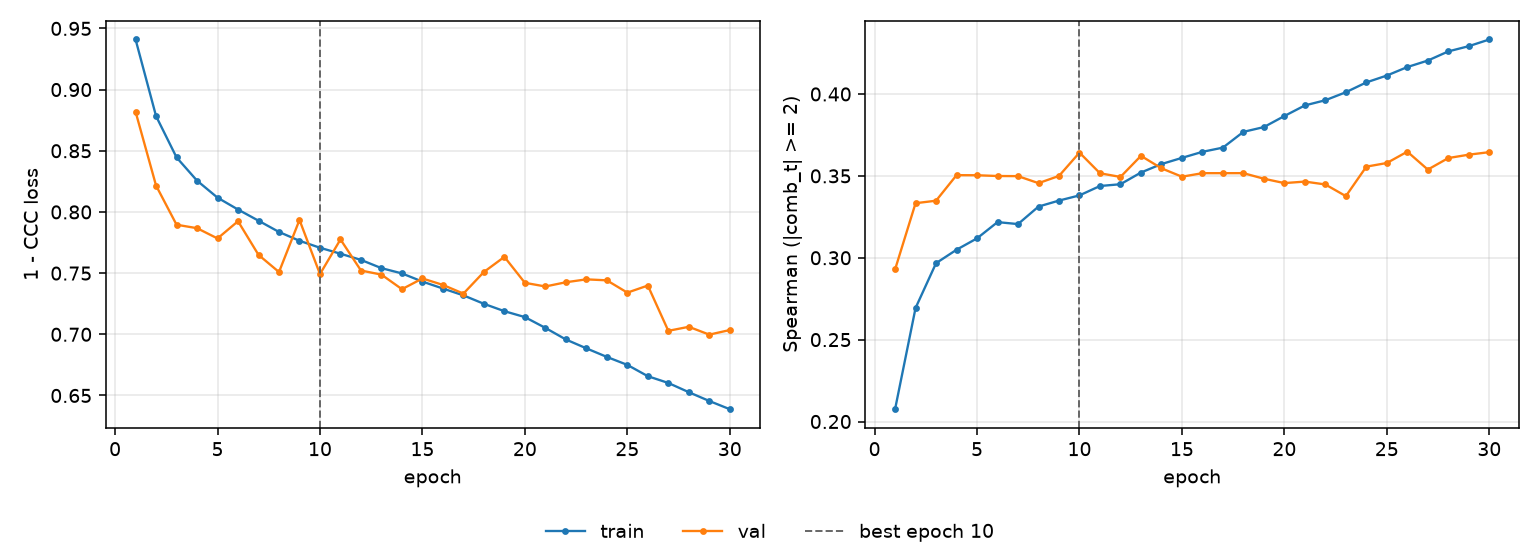

Source data for this figure (header and first rows):
epoch, tr_loss, vl_loss, tr_sp, vl_sp, is_best
1, 0.9409, 0.8819, 0.2075, 0.2928, False
2, 0.8783, 0.8216, 0.2693, 0.3333, False
3, 0.8446, 0.7896, 0.2967, 0.3348, False
4, 0.8256, 0.7867, 0.3049, 0.3504, False
5, 0.8117, 0.7783, 0.3118, 0.3504, False
6, 0.802, 0.7924, 0.3218, 0.3499, False
7, 0.7928, 0.7649, 0.3206, 0.3498, False
8, 0.7836, 0.7509, 0.3313, 0.3456, False
9, 0.7764, 0.7935, 0.3349, 0.35, False
10, 0.7707, 0.7492, 0.3381, 0.3642, True
11, 0.7659, 0.7775, 0.3438, 0.3516, False
12, 0.7608, 0.7521, 0.3449, 0.3493, False
13, 0.7541, 0.7488, 0.352, 0.3622, False
14, 0.7498, 0.7369, 0.3572, 0.3546, False
15, 0.7431, 0.7456, 0.361, 0.3495, False
16, 0.7374, 0.7404, 0.3647, 0.3516, False
17, 0.7318, 0.7333, 0.3673, 0.3516, False
18, 0.7249, 0.7509, 0.3769, 0.3517, False
19, 0.7189, 0.7633, 0.3798, 0.3483, False
20, 0.7141, 0.7421, 0.3865, 0.3456, False
21, 0.7052, 0.7391, 0.393, 0.3465, False
22, 0.6958, 0.7425, 0.3962, 0.3448, False
23, 0.6885, 0.7449, 0.4011, 0.3376, False
24, 0.6815, 0.7441, 0.4071, 0.3556, False
25, 0.675, 0.7341, 0.4113, 0.3579, False
26, 0.6658, 0.7398, 0.4165, 0.3648, False
27, 0.6602, 0.7028, 0.4204, 0.3538, False
28, 0.6527, 0.7061, 0.426, 0.3609, False
29, 0.6455, 0.6997, 0.4292, 0.3629, False
30, 0.6388, 0.7035, 0.4333, 0.3645, False
